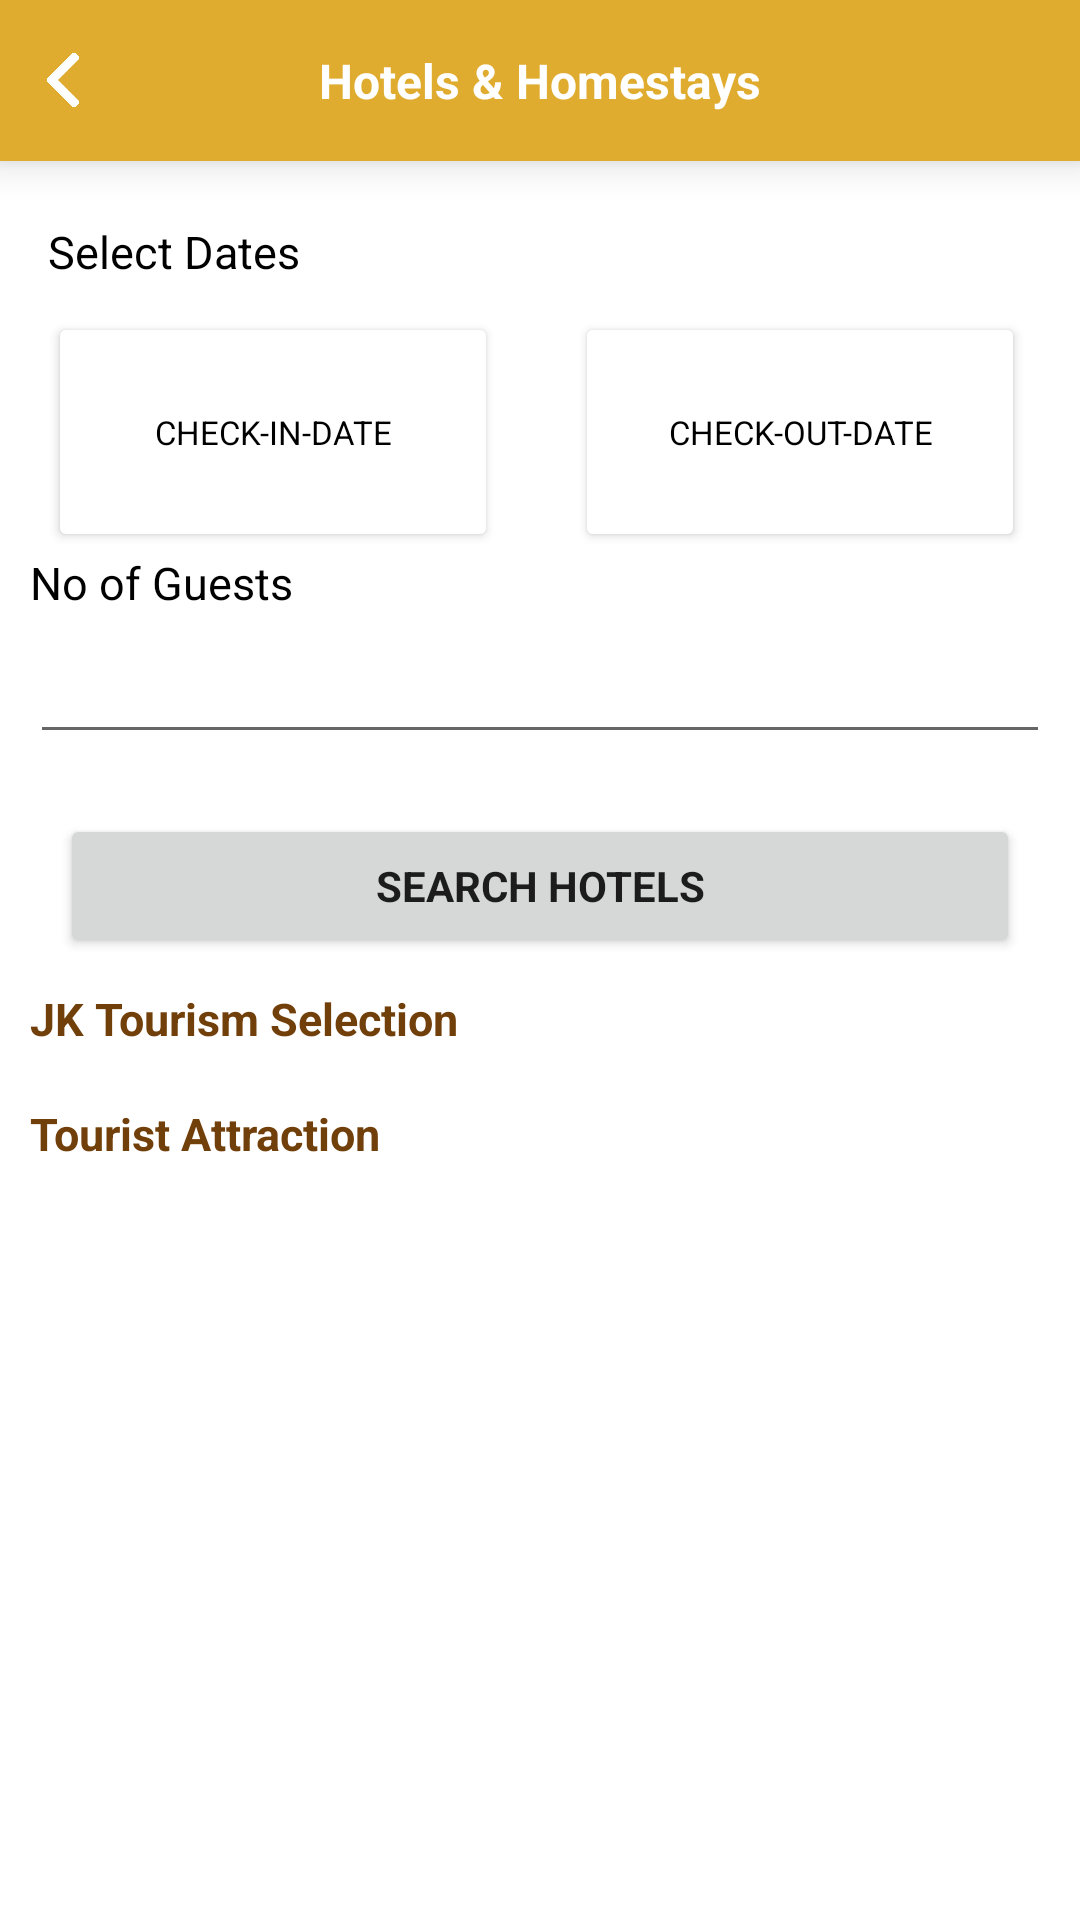

Produce the Android XML layout that renders to this screen, including the resource entries it uses.
<!-- AndroidManifest.xml: application theme Theme.JharkhandTourism -->
<!-- res/layout/activity_search_hotel.xml -->
<?xml version="1.0" encoding="utf-8"?>
<androidx.constraintlayout.widget.ConstraintLayout xmlns:android="http://schemas.android.com/apk/res/android"
    xmlns:app="http://schemas.android.com/apk/res-auto"
    xmlns:tools="http://schemas.android.com/tools"
    android:layout_width="match_parent"
    android:layout_height="match_parent"
    tools:context=".view.activity.SearchHotelActivity">

    <androidx.core.widget.NestedScrollView
        android:layout_width="match_parent"
        android:layout_height="match_parent">

        <androidx.constraintlayout.widget.ConstraintLayout
            android:layout_width="match_parent"
            android:layout_height="match_parent">

            <RelativeLayout
                android:id="@+id/topPanel"
                android:layout_width="match_parent"
                android:layout_height="wrap_content"
                android:layout_gravity="center_vertical"
                android:background="@color/color_primary"
                android:elevation="4dp"
                android:gravity="center_vertical"
                android:translationZ="4dp"

                tools:ignore="MissingConstraints">


                <ImageView
                    android:id="@+id/image_back"
                    style="@style/SelectableItemBackgroundWhite"
                    android:layout_width="30dp"
                    android:layout_height="30dp"
                    android:layout_centerVertical="true"
                    android:layout_marginLeft="6dp"
                    android:clickable="true"
                    android:focusable="true"
                    android:padding="6dp"
                    android:src="@drawable/ic_back"
                    app:tint="@color/white" />

                <TextView
                    android:id="@+id/main_heading"
                    android:layout_width="wrap_content"
                    android:layout_height="wrap_content"
                    android:layout_centerInParent="true"
                    android:gravity="center_vertical"
                    android:padding="16dp"
                    android:text="Hotels &amp; Homestays"
                    android:textColor="@color/white"
                    android:textSize="16sp"
                    android:textStyle="bold" />

            </RelativeLayout>


            <TextView
                android:id="@+id/textView"
                android:layout_width="wrap_content"
                android:layout_height="wrap_content"
                android:layout_marginLeft="16dp"
                android:layout_marginTop="20dp"
                android:text="Select Dates"
                android:textColor="@color/black"
                android:textSize="15sp"
                app:layout_constraintLeft_toLeftOf="parent"
                app:layout_constraintTop_toBottomOf="@+id/topPanel"
                tools:ignore="MissingConstraints" />

            <Button
                android:id="@+id/idBtnCheckIn"
                android:layout_width="150dp"
                android:layout_height="80dp"
                android:layout_marginStart="16dp"
                android:layout_marginTop="10dp"
                android:backgroundTint="@color/white"
                android:text="CHECK-IN-DATE"
                android:textColor="@color/black"
                android:textSize="11sp"
                app:layout_constraintStart_toStartOf="parent"
                app:layout_constraintTop_toBottomOf="@+id/textView" />


            <Button
                android:id="@+id/idBtnCheckOUT"
                android:layout_width="150dp"
                android:layout_height="80dp"
                android:layout_marginTop="10dp"
                android:backgroundTint="@color/white"
                android:text="CHECK-OUT-DATE"
                android:textColor="@color/black"
                android:textSize="11sp"
                app:layout_constraintEnd_toEndOf="parent"
                app:layout_constraintHorizontal_bias="0.586"
                app:layout_constraintStart_toEndOf="@+id/idBtnCheckIn"
                app:layout_constraintTop_toBottomOf="@+id/textView" />

            <TextView
                android:id="@+id/idTxtGuest"
                android:layout_width="wrap_content"
                android:layout_height="wrap_content"
                android:layout_marginStart="10dp"
                android:text="No of Guests"
                android:textColor="@color/black"
                android:textSize="15sp"
                app:layout_constraintLeft_toLeftOf="parent"
                app:layout_constraintTop_toBottomOf="@+id/idBtnCheckIn" />

            <EditText
                android:id="@+id/idGuestEDT"
                android:layout_width="match_parent"
                android:layout_height="wrap_content"
                android:layout_marginStart="10dp"
                android:layout_marginTop="8dp"
                android:layout_marginEnd="10dp"
                android:drawableStart="@drawable/ic_person"
                android:drawablePadding="15dp"
                android:inputType="number"
                android:padding="10dp"
                android:textColor="@color/black"
                android:textSize="14sp"
                app:layout_constraintLeft_toLeftOf="parent"
                app:layout_constraintRight_toRightOf="parent"
                app:layout_constraintTop_toBottomOf="@+id/idTxtGuest" />

            <Button
                android:id="@+id/idBtnSearchHotels"
                android:layout_width="match_parent"
                android:layout_height="wrap_content"
                android:layout_marginStart="20dp"
                android:layout_marginTop="20dp"
                android:layout_marginEnd="20dp"
                android:text="Search Hotels"
                android:textStyle="bold"
                app:layout_constraintLeft_toLeftOf="parent"
                app:layout_constraintRight_toRightOf="parent"
                app:layout_constraintTop_toBottomOf="@+id/idGuestEDT" />

            <TextView
                android:id="@+id/idTxtJk"
                android:layout_width="match_parent"
                android:layout_height="wrap_content"
                android:layout_marginStart="10dp"
                android:layout_marginTop="10dp"
                android:text="JK Tourism Selection"
                android:textColor="@color/color_primary_on_primary"
                android:textSize="15sp"
                android:textStyle="bold"
                app:layout_constraintLeft_toLeftOf="parent"
                app:layout_constraintRight_toRightOf="parent"
                app:layout_constraintTop_toBottomOf="@+id/idBtnSearchHotels" />

            <androidx.recyclerview.widget.RecyclerView
                android:id="@+id/idJKTourismRecycler"
                android:layout_width="match_parent"
                android:layout_height="0dp"
                android:layout_marginStart="4dp"
                android:layout_marginTop="8dp"
                android:layout_marginEnd="4dp"
                app:layout_constraintTop_toBottomOf="@+id/idTxtJk" />


            <TextView
                android:id="@+id/idTxtTourist"
                android:layout_width="match_parent"
                android:layout_height="wrap_content"
                android:layout_marginStart="10dp"
                android:layout_marginTop="10dp"
                android:text="Tourist Attraction"
                android:textColor="@color/color_primary_on_primary"
                android:textSize="15sp"
                android:textStyle="bold"
                app:layout_constraintLeft_toLeftOf="parent"
                app:layout_constraintRight_toRightOf="parent"
                app:layout_constraintTop_toBottomOf="@+id/idJKTourismRecycler" />

            <androidx.recyclerview.widget.RecyclerView
                android:id="@+id/idTouristRecycler"
                android:layout_width="match_parent"
                android:layout_height="0dp"
                app:layout_constraintTop_toBottomOf="@+id/idTxtTourist"
                android:layout_marginTop="8dp"
                android:layout_marginEnd="4dp"
                android:layout_marginStart="4dp"/>



        </androidx.constraintlayout.widget.ConstraintLayout>

    </androidx.core.widget.NestedScrollView>


</androidx.constraintlayout.widget.ConstraintLayout>
<!-- resources referenced by this layout -->
<resources>
  <color name="black">#FF000000</color>
  <color name="color_primary">#e0ac2f</color>
  <color name="color_primary_on_primary">#713F09</color>
  <color name="white">#FFFFFFFF</color>
  <!-- drawable ic_back: png bitmap (drawable, 8501 bytes) -->
  <style name="SelectableItemBackgroundWhite">
          <item name="android:theme">@style/SelectableItemThemeWhite</item>
          <item name="android:background">?attr/selectableItemBackground</item>
      </style>
  <style name="Theme.JharkhandTourism" parent="Theme.MaterialComponents.Light.NoActionBar">
          
          <item name="colorPrimary">@color/color_primary</item>
          <item name="colorPrimaryVariant">@color/color_primary_variant</item>
          <item name="colorOnPrimary">@color/white</item>
          
          <item name="colorSecondary">@color/teal_200</item>
          <item name="colorSecondaryVariant">@color/teal_700</item>
          <item name="colorOnSecondary">@color/black</item>
          
          <item name="android:statusBarColor" tools:targetApi="l">?attr/colorPrimaryVariant</item>
          
          <item name="fontFamily">@font/work_sans_regular</item>
  
          <item name="backgroundColor">@color/color_primary</item>
  
      </style>
  <style name="SelectableItemThemeWhite">
          <item name="colorControlHighlight">@color/theme_blue</item>
      </style>
  <color name="color_primary_variant">#A7821B</color>
  <color name="teal_200">#FF03DAC5</color>
  <color name="teal_700">#FF018786</color>
  <color name="theme_blue">#333050</color>
</resources>
